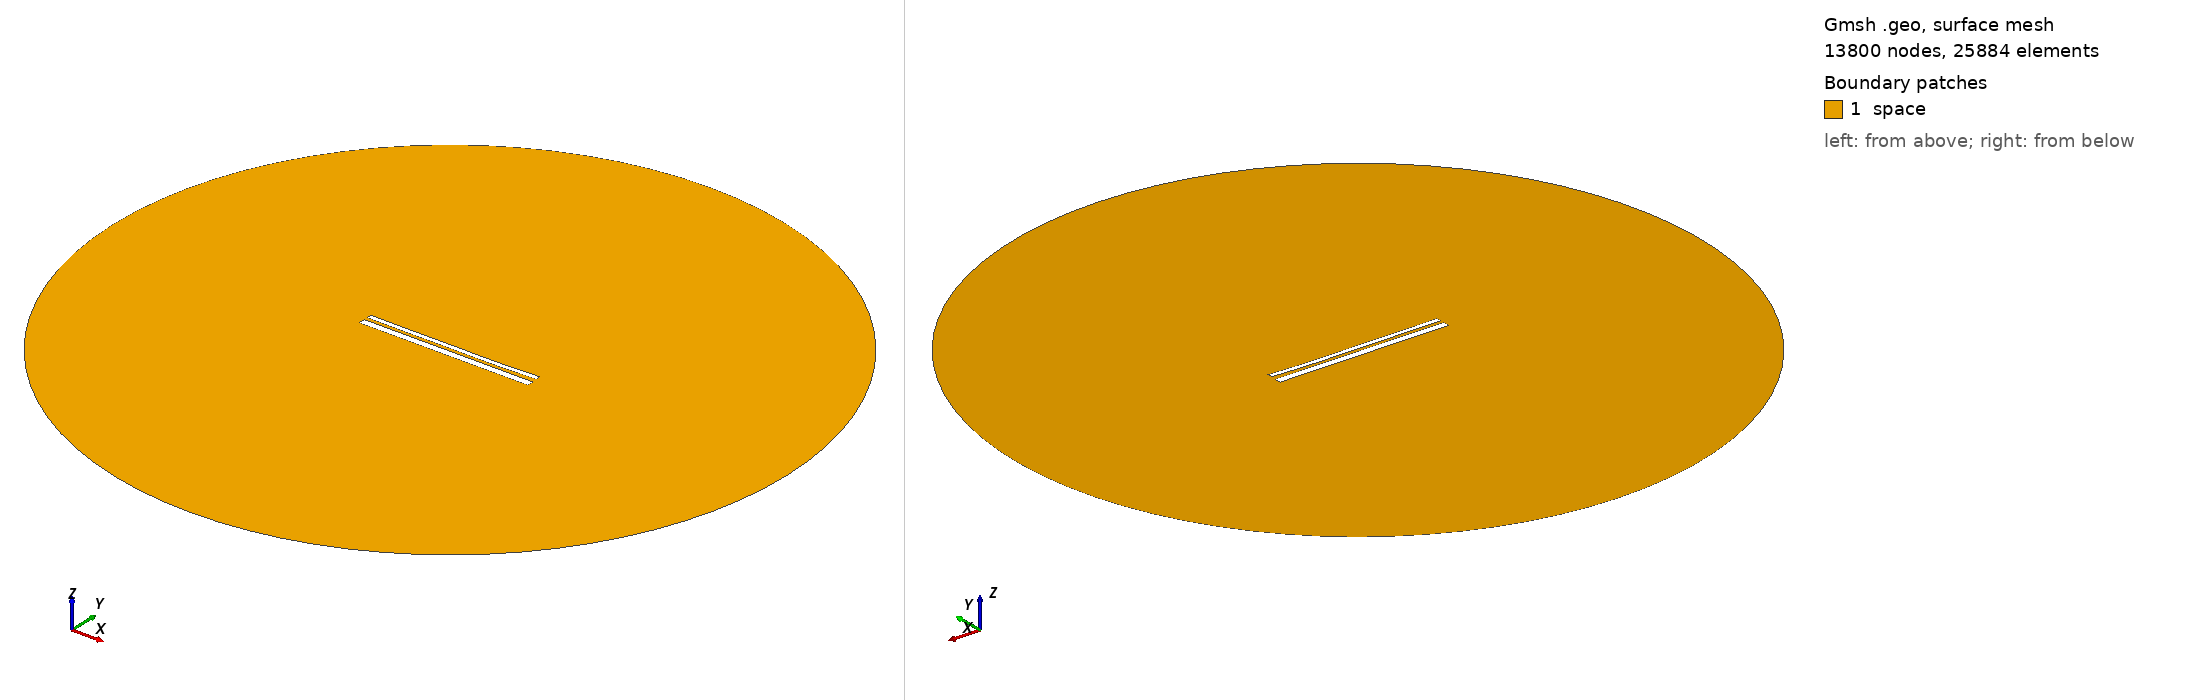

Gmsh geometry script, surface-meshed: 13800 nodes, 25884 surface elements. Boundary patches (legend numbers): 1 space. Left view from above one corner, right view from below the opposite corner. Legend entries are the model's physical surfaces. The drawing asked Gmsh for element sizes between 1% and 20% of the model's largest extent; the script's own settings can give other sizes.

=== 12892.geo (drawn) ===
//---------------------------------------
// Geometry kernel
//---------------------------------------

SetFactory("OpenCASCADE");



//---------------------------------------
// Parameters of the geometry
//---------------------------------------

// Overetch of the upper plate
overetch = 0.5;

// Distance between the plates
distance = 1.5;

// Discretization over the x axis (for the deformation)
nx = 50; 

// Length of the plate
L = 100 - overetch; 

// Number of modes
n = 4; 

// 1st mode coefficient
coeff(1) = 0.07499999999999998;
beta(1) = 0.596864 * 3.1415926535 / L;

// 2nd mode coefficient
coeff(2) = -0.15;
beta(2) = 1.49418 * 3.1415926535 / L;

// 3rd mode coefficient
coeff(3) = 0.07499999999999998;
beta(3) = 2.50025 * 3.1415926535 / L;

// 4th mode coefficient
coeff(4) = -0.075;
beta(4) = 3.49999 * 3.1415926535 / L;



//---------------------------------------
// Upper plate (deformed rectangle)
//---------------------------------------

// Coordiantes of the upper plate
xmin = -50;
xmax = 50 - overetch;

// Height of the upper plate
yheight = 4 - 2 * overetch;

// Indexes of the points
UpperID[] = {};
LowerID[] = {};
LeftID[] = {};
RightID[] = {};

// Point index
p = 1;

// Horizontal edges
For i In {1:nx}
    x = xmin + (i-1)*(xmax - xmin)/(nx-1);

    y_bottom = distance / 2 + overetch;
    For j In {1:n}
        C = (Cosh(beta(j)*L) + Cos(beta(j)*L)) / (Sinh(beta(j)*L) + Sin(beta(j)*L));
        y_bottom  = y_bottom + coeff(j) * (Cosh(beta(j)*(x+50)) - Cos(beta(j)*(x+50)) - C * (Sinh(beta(j)*(x+50)) - Sin(beta(j)*(x+50))));
    EndFor

    y_top = y_bottom + yheight;

    Point(p) = {x, y_top, 0, 1.0};
    UpperID[i] = p;
    p = p + 1;

    Point(p) = {x, y_bottom, 0, 1.0};
    LowerID[i] = p;
    p = p + 1;
EndFor

// Create point lists
UpperPts[] = {}; LowerPts[] = {};
For i In {1:nx}
  UpperPts[] += {UpperID[i]};
  LowerPts[] += {LowerID[i]};
EndFor

// Build splines
Spline(1) = {UpperPts[]};
Spline(2) = {LowerPts[]};
Line(3) = {LowerPts[nx-1], UpperPts[nx-1]};
Line(4) = {LowerPts[0], UpperPts[0]};

// Build the plane surface
Curve Loop(1) = {2, 3, -1, -4};
Plane Surface(1) = {1};



//---------------------------------------
// Lower plate (rectangle)
//---------------------------------------

// Vertices
Point(1001) = {-50, -1, 0, 1.0};
Point(1002) = { 50, -1, 0, 1.0};
Point(1003) = { 50,  -5, 0, 1.0};
Point(1004) = {-50,  -5, 0, 1.0};

// Edges
Line(5) = {1001, 1002};
Line(6) = {1002, 1003};
Line(7) = {1003, 1004};
Line(8) = {1004, 1001};

// Plane surface
Line Loop(2) = {5, 6, 7, 8};
Plane Surface(2) = {2}; 



//---------------------------------------
// Outer (fictious) boundary
//---------------------------------------

// Points
Point(1005) = {0, 0, 0};       // Center
Point(1006) = {200, 0, 0};     // Start point
Point(1007) = {0, 200, 0};     // 90 degrees
Point(1008) = {-200, 0, 0};    // 180 degrees
Point(1009) = {0, -200, 0};    // 270 degrees

// Circle arcs (each needs start, center, end)
Circle(9) = {1006, 1005, 1007};
Circle(10) = {1007, 1005, 1008};
Circle(11) = {1008, 1005, 1009};
Circle(12) = {1009, 1005, 1006};

// Plane surface for the entire domain
Curve Loop(3) = {9, 10, 11, 12};
Surface(3) = {3};

// Subtract the plates from the whole domain to obtain the actual domain where we want to solve the equations
BooleanDifference{ Surface{3}; Delete; }{ Surface{1}; Surface{2}; Delete; }




//---------------------------------------
// Transfinite Lines/Curves
//---------------------------------------

// Set the number of points on the boundaries
r = 7;

// Plates
Transfinite Curve {1, 2} = 50*r Using Progression 1;
Transfinite Curve {3, 4} = 2*r Using Progression 1;
Transfinite Line {5, 7} = 50*r Using Progression 1;
Transfinite Line {6, 8} = 2*r Using Progression 1;

// Outer boundary
Transfinite Line {9, 10, 11, 12} = 20 Using Progression 1;



//---------------------------------------
// Physical groups
//---------------------------------------                

// Physical curves (boundaries)
Physical Line("force_segment", 10) = {2};
Physical Line("upper_plate", 11) = {1, 3, 4};
Physical Line("lower_plate", 12) = {5, 6, 7, 8};
Physical Line("boundary", 20) = {9, 10, 11, 12};

// Physical Surfaces
Physical Surface("space", 30) = {3};



//---------------------------------------
// 6. Generate the Mesh
//---------------------------------------

// 2D mesh generation
Mesh 2;
